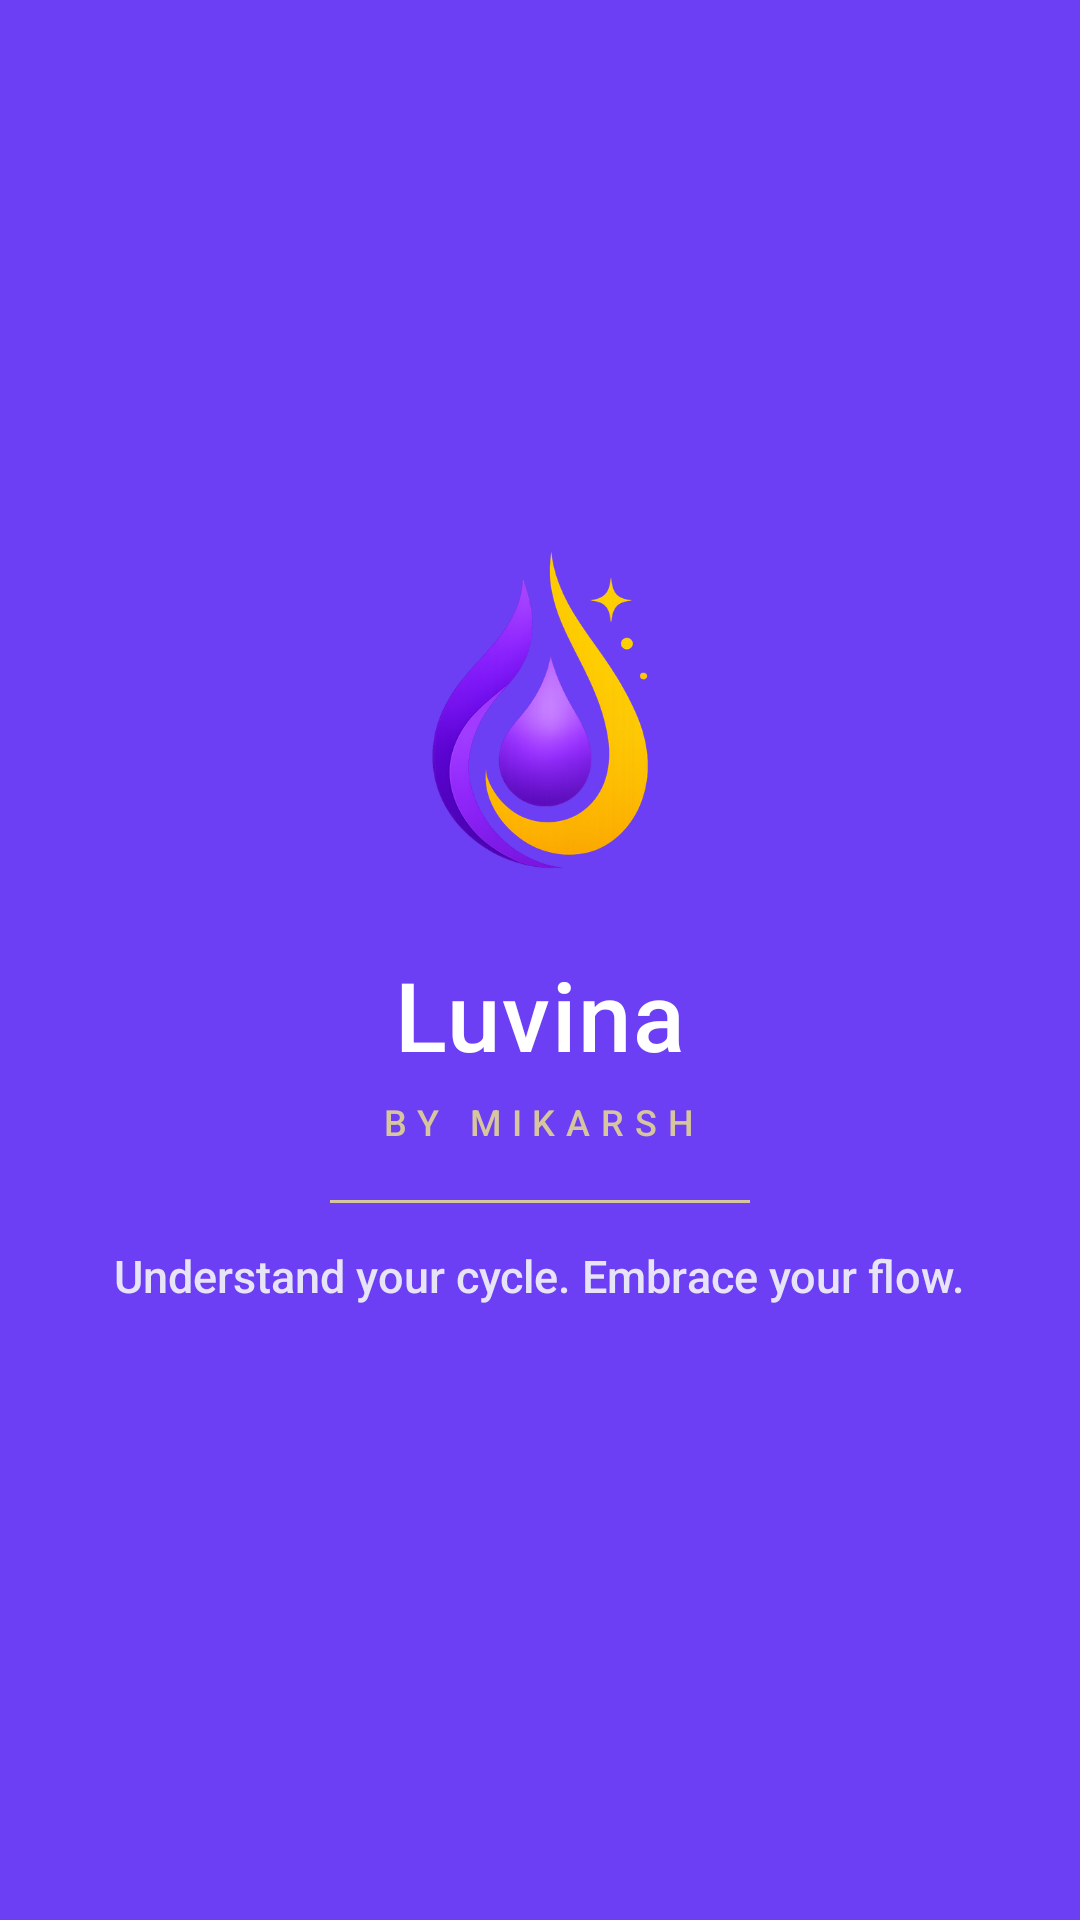

Reconstruct the res/layout file that produces this screen, plus the resources it refers to.
<!-- AndroidManifest.xml: application theme Theme.Luvina.Splash -->
<!-- res/layout/activity_main.xml -->
<?xml version="1.0" encoding="utf-8"?>
<FrameLayout xmlns:android="http://schemas.android.com/apk/res/android"
    android:layout_width="match_parent"
    android:layout_height="match_parent"
    android:background="@color/backgroundColor">

    <WebView
        android:id="@+id/web_view"
        android:layout_width="match_parent"
        android:layout_height="match_parent" />

    <LinearLayout
        android:id="@+id/splash_overlay"
        android:layout_width="match_parent"
        android:layout_height="match_parent"
        android:orientation="vertical"
        android:gravity="center"
        android:background="@color/backgroundColor"
        android:padding="24dp">

        <ImageView
            android:id="@+id/splash_logo"
            android:layout_width="120dp"
            android:layout_height="120dp"
            android:contentDescription="@string/app_name"
            android:src="@drawable/ic_splash_mark" />

        <TextView
            android:layout_width="wrap_content"
            android:layout_height="wrap_content"
            android:layout_marginTop="20dp"
            android:fontFamily="sans-serif-medium"
            android:letterSpacing="0.02"
            android:text="@string/app_name"
            android:textColor="@android:color/white"
            android:textSize="32sp" />

        <TextView
            android:id="@+id/splash_maker"
            android:layout_width="wrap_content"
            android:layout_height="wrap_content"
            android:layout_marginTop="6dp"
            android:fontFamily="sans-serif-medium"
            android:letterSpacing="0.3"
            android:text="@string/splash_maker"
            android:textColor="@color/splashGold"
            android:textSize="12sp" />

        <View
            android:layout_width="140dp"
            android:layout_height="1dp"
            android:layout_marginTop="18dp"
            android:background="@color/splashGold" />

        <TextView
            android:layout_width="wrap_content"
            android:layout_height="wrap_content"
            android:layout_marginTop="14dp"
            android:fontFamily="sans-serif-medium"
            android:gravity="center"
            android:lineSpacingExtra="2dp"
            android:maxWidth="300dp"
            android:text="@string/splash_tagline"
            android:textColor="@color/splashText"
            android:textSize="15sp" />

        <ProgressBar
            android:layout_width="wrap_content"
            android:layout_height="wrap_content"
            android:layout_marginTop="28dp"
            android:indeterminate="true"
            android:indeterminateTint="@color/splashGold" />
    </LinearLayout>

    <LinearLayout
        android:id="@+id/error_view"
        android:layout_width="match_parent"
        android:layout_height="match_parent"
        android:orientation="vertical"
        android:gravity="center"
        android:padding="24dp"
        android:visibility="gone">

        <TextView
            android:layout_width="wrap_content"
            android:layout_height="wrap_content"
            android:fontFamily="sans-serif-medium"
            android:text="@string/error_title"
            android:textColor="@android:color/white"
            android:textSize="18sp" />

        <TextView
            android:id="@+id/error_message"
            android:layout_width="wrap_content"
            android:layout_height="wrap_content"
            android:layout_marginTop="8dp"
            android:gravity="center"
            android:text="@string/error_message"
            android:textColor="@color/splashText"
            android:textSize="14sp" />

        <Button
            android:id="@+id/retry_button"
            android:layout_width="wrap_content"
            android:layout_height="wrap_content"
            android:layout_marginTop="20dp"
            android:text="@string/error_retry" />
    </LinearLayout>

</FrameLayout>
<!-- resources referenced by this layout -->
<resources>
  <color name="backgroundColor">#6C3EF4</color>
  <color name="splashGold">#D6C59D</color>
  <color name="splashText">#E8E4F7</color>
  <!-- drawable ic_splash_mark: png bitmap (drawable, 144799 bytes) -->
  <string name="app_name">Luvina</string>
  <string name="error_message">The bundled app could not be loaded. Please try again.</string>
  <string name="error_retry">Retry</string>
  <string name="error_title">Couldn\'t start Luvina</string>
  <string name="splash_maker">BY MIKARSH</string>
  <string name="splash_tagline">Understand your cycle. Embrace your flow.</string>
  <style name="Theme.Luvina.Splash" parent="Theme.SplashScreen">
          <item name="windowSplashScreenBackground">@color/backgroundColor</item>
          <item name="windowSplashScreenAnimatedIcon">@drawable/ic_splash_mark</item>
          <item name="postSplashScreenTheme">@style/Theme.Luvina</item>
      </style>
  <style name="Theme.Luvina" parent="Theme.Material3.DayNight.NoActionBar">
          <item name="colorPrimary">@color/splashGold</item>
          <item name="colorOnPrimary">@android:color/black</item>
          <item name="android:statusBarColor">@android:color/transparent</item>
          <item name="android:navigationBarColor">@android:color/transparent</item>
          <item name="android:windowBackground">@color/backgroundColor</item>
      </style>
</resources>
